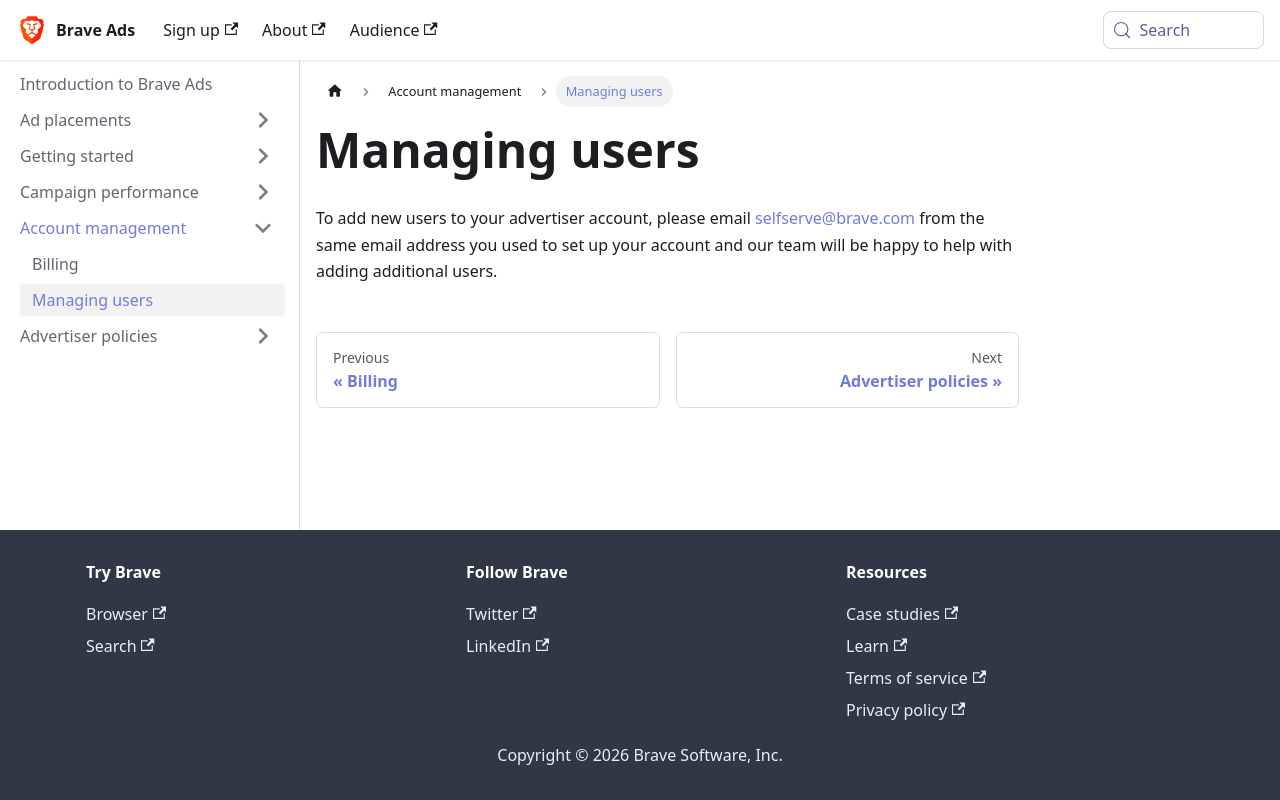

repository: brave/brave-ads-docs · page: account-management/managing-users/index.html · generator: docusaurus

---
sidebar_position: 2
---

# Managing users
To add new users to your advertiser account, please email [selfserve@brave.com](mailto:selfserve@brave.com) from the same email address you used to set up your account and our team will be happy to help with adding additional users.
